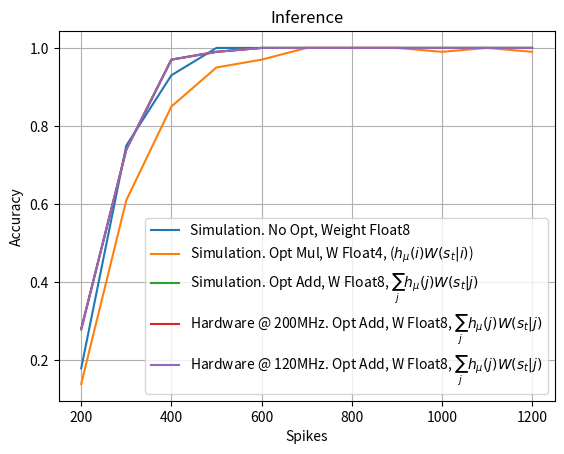

Write the Python code that produced this figure.
import matplotlib.pyplot as plt
#import matplotlib
#matplotlib.rcParams['text.usetex'] = True

x = [ 200, 300, 400, 500, 600, 700, 800, 900, 1000, 1100, 1200 ]

y1 = [ .18, .75, .93 , 1, 1, 1, 1, 1, 1, 1, 1]
plt.plot(x, y1, label="Simulation. No Opt, Weight Float8")

###############
y2 = [ 0.14, 0.61, 0.85, 0.95, 0.97, 1.00, 1.00, 1.00, 0.99, 1.00, 0.99 ]
plt.plot(x, y2, label="Simulation. Opt Mul, W Float4, ($h_\mu(i) W(s_t|i)$)")

###############
y2 = [ 0.28, 0.74, 0.97, 0.99, 1.00, 1.00, 1.00, 1.00, 1.00, 1.00, 1.00 ]
plt.plot(x, y2, label="Simulation. Opt Add, W Float8, $\sum_j h_\mu(j) W(s_t|j)$")

###############
y3 = [ 0.11, 0.19, 0.26, 0.43, 0.65, 0.75, 0.88, 0.93, 0.95, 0.96, 0.95 ]
plt.plot(x, y2, label="Hardware @ 200MHz. Opt Add, W Float8, $\sum_j h_\mu(j) W(s_t|j)$")

###############
y4 = [ 0.14, 0.16, 0.28, 0.42, 0.65, 0.78, 0.87, 0.94, 0.95, 0.97, 0.97 ]
plt.plot(x, y2, label="Hardware @ 120MHz. Opt Add, W Float8, $\sum_j h_\mu(j) W(s_t|j)$")

plt.xlabel('Spikes')
plt.ylabel('Accuracy')

plt.title('Inference')

plt.legend()
plt.grid()

plt.show()